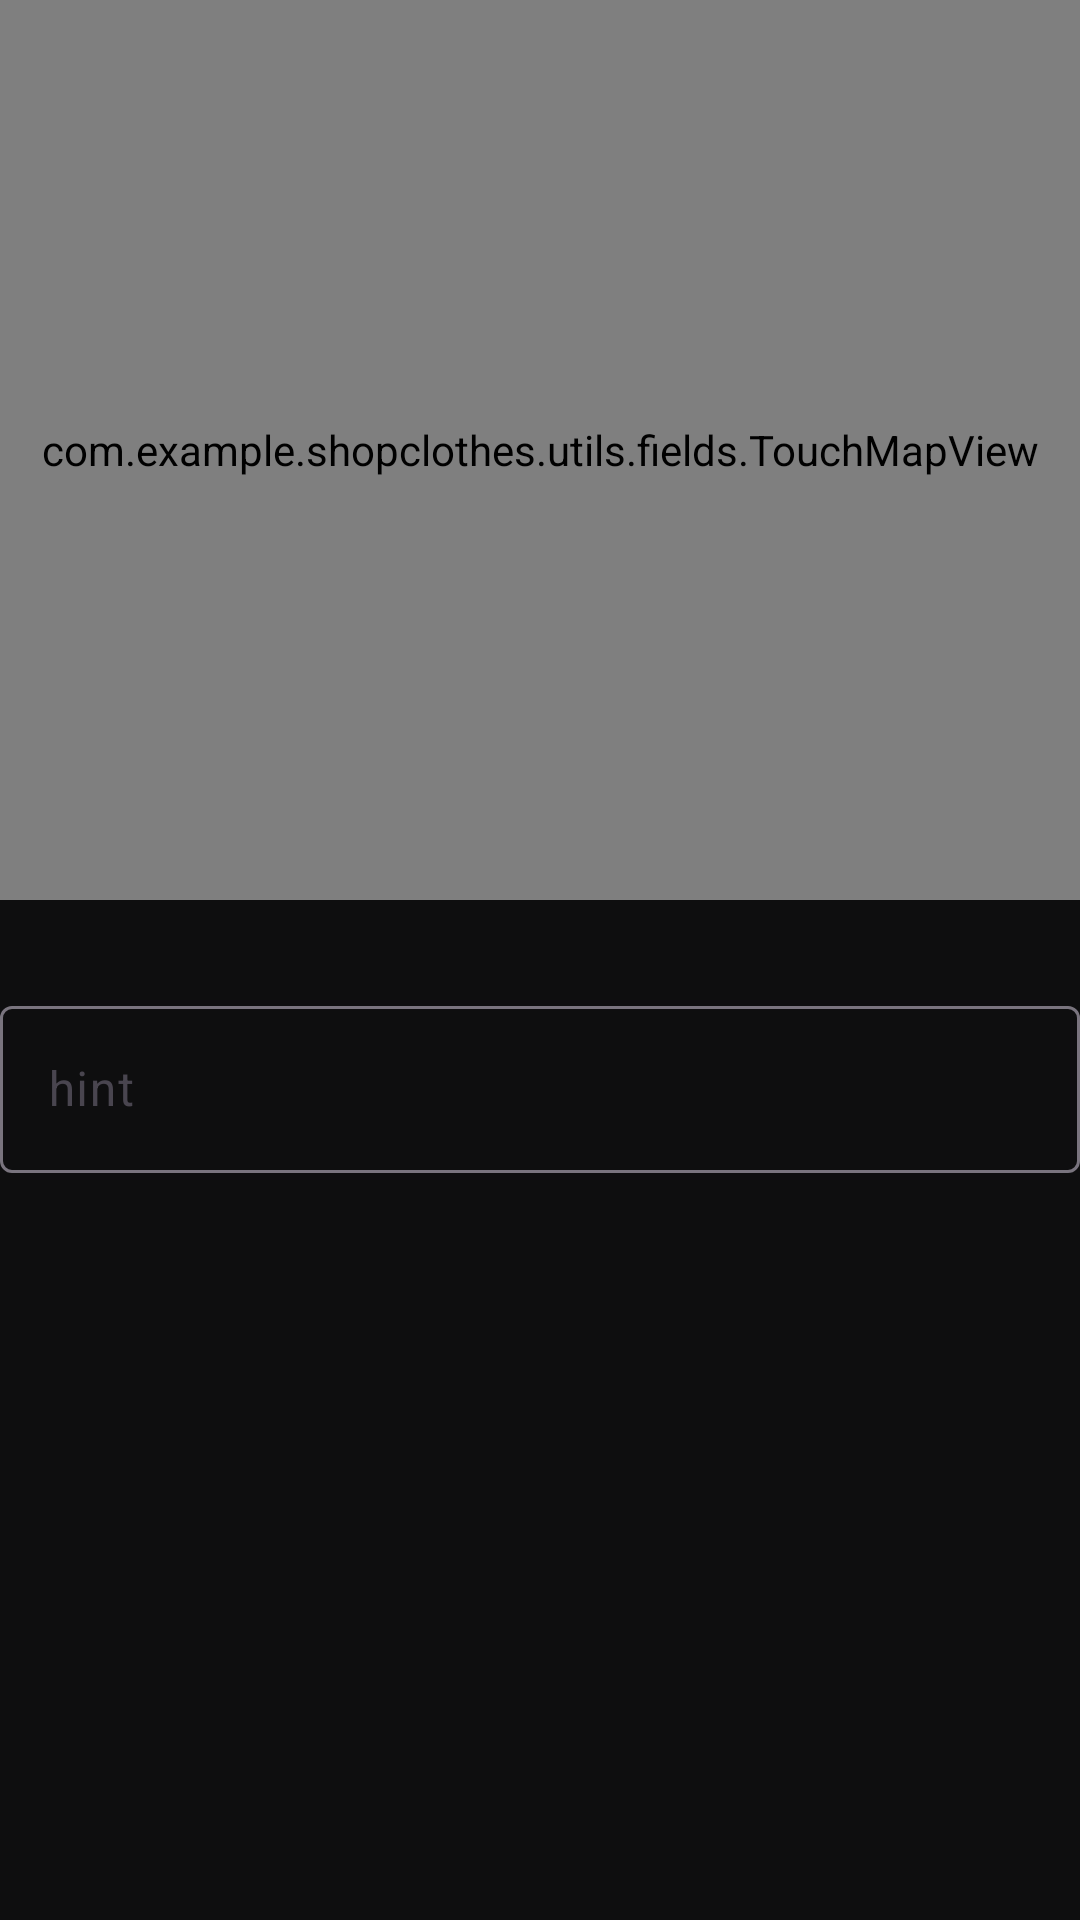

Reconstruct the res/layout file that produces this screen, plus the resources it refers to.
<!-- AndroidManifest.xml: application theme Theme.ShopClothes -->
<!-- res/layout/address_select_sheet.xml -->
<?xml version="1.0" encoding="utf-8"?>
<androidx.constraintlayout.widget.ConstraintLayout
    xmlns:android="http://schemas.android.com/apk/res/android"
    xmlns:app="http://schemas.android.com/apk/res-auto"
    xmlns:tools="http://schemas.android.com/tools"
    android:layout_width="match_parent"
    android:layout_height="match_parent">

    <androidx.core.widget.NestedScrollView
        android:id="@+id/nestedScrollView"
        android:layout_width="0dp"
        android:layout_height="0dp"
        app:layout_constraintBottom_toTopOf="@+id/acceptBtn"
        app:layout_constraintEnd_toEndOf="parent"
        app:layout_constraintStart_toStartOf="parent"
        app:layout_constraintTop_toTopOf="parent">

        <androidx.constraintlayout.widget.ConstraintLayout
            android:layout_width="match_parent"
            android:layout_height="wrap_content"
            android:orientation="vertical">

            <com.example.shopclothes.utils.fields.TouchMapView
                android:id="@+id/map"
                android:layout_width="match_parent"
                android:layout_height="300dp"
                app:layout_constraintEnd_toEndOf="parent"
                app:layout_constraintStart_toStartOf="parent"
                app:layout_constraintTop_toTopOf="parent" />

            <com.google.android.material.textfield.TextInputLayout
                android:layout_width="match_parent"
                android:layout_height="wrap_content"
                android:layout_marginTop="30dp"
                app:layout_constraintEnd_toEndOf="parent"
                app:layout_constraintStart_toStartOf="parent"
                app:layout_constraintTop_toBottomOf="@+id/map">

                <com.google.android.material.textfield.TextInputEditText
                    android:id="@+id/streetInput"
                    android:layout_width="match_parent"
                    android:layout_height="wrap_content"
                    android:hint="hint" />
            </com.google.android.material.textfield.TextInputLayout>

        </androidx.constraintlayout.widget.ConstraintLayout>

    </androidx.core.widget.NestedScrollView>

    <TextView
        android:id="@+id/acceptBtn"
        style="@style/FillButton"
        android:layout_width="0dp"
        android:layout_height="50dp"
        android:gravity="center"
        android:text="TextView"
        android:visibility="gone"
        app:layout_constraintBottom_toBottomOf="parent"
        app:layout_constraintEnd_toEndOf="parent"
        app:layout_constraintStart_toStartOf="parent" />

    

</androidx.constraintlayout.widget.ConstraintLayout>
<!-- resources referenced by this layout -->
<resources>
  <style name="FillButton" parent="Widget.Material3.Button">
          <item name="android:radius">10dp</item>
          <item name="android:background">@drawable/gradient_background_night</item>
          <item name="backgroundTint">@null</item>
          <item name="android:textSize">18sp</item>
          <item name="android:textColor">@color/white</item>
      </style>
  <style name="Theme.ShopClothes" parent="Base.Theme.ShopClothes">
          <item name="android:windowBackground">@color/backgroundWindowBlack</item>
          <item name="android:colorBackground">@color/backgroundWindowBlack</item>
          <item name="android:statusBarColor">@color/gradientNormal</item>
      </style>
  <!-- drawable gradient_background_night (drawable) -->
  <?xml version="1.0" encoding="utf-8"?>
  <shape xmlns:android="http://schemas.android.com/apk/res/android">
      <corners android:radius="20dp"/>
      <gradient
          android:type="linear"
          android:angle="0"
          android:startColor="#B44F4F"
          android:endColor="#EF7C7C" />
  </shape>
  <color name="white">#FFFFFFFF</color>
  <style name="Base.Theme.ShopClothes" parent="Theme.Material3.DayNight.NoActionBar">
      </style>
  <color name="backgroundWindowBlack">#0E0E0F</color>
  <color name="gradientNormal">#BD5656</color>
</resources>
